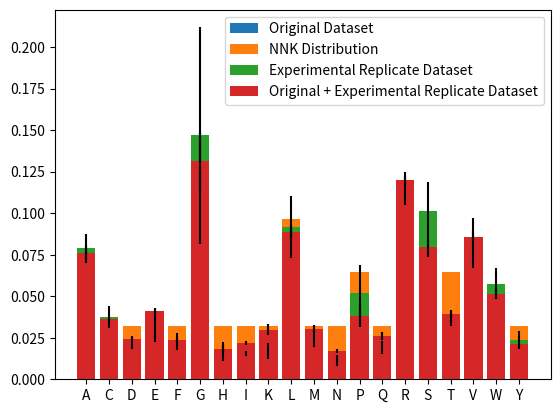

Generate this figure with matplotlib:
import os, sys
import numpy as np
import seaborn as sns
import matplotlib.pyplot as plt

aa = ["A", "C", "D", "E", "F", "G", "H",  "I",  "K",  "L",  "M",  "N", "P", "Q", "R", "S", "T", "V",  "W", "Y"]

pos1 = "0 	0 	0 	0 	0 	0 	0 	0 	0 	0 	770225 	0 	0 	0 	0 	0 	0 	0 	0 	0 "
pos1 = pos1.strip().split()
pos1 = [int(x) for x in pos1]

pos2 = "61636 	28122 	18576 	32583 	18059 	84093 	14563 	16009 	27209 	67225 	22518 	13856 	34188 	22720 	88940 	77500 	33710 	54384 	33775 	20559"
pos2 = pos2.strip().split()
pos2 = [int(x) for x in pos2]

pos3 = "61459 	27347 	18087 	30214 	17064 	89076 	15204 	16206 	23437 	72245 	24017 	14233 	38299 	21127 	89977 	63308 	32553 	63685 	36756 	15931"
pos3 = pos3.strip().split()
pos3 = [int(x) for x in pos3]


pos4 = "59092 	27858 	18296 	30689 	17154 	94163 	14887 	16276 	24225 	70814 	24490 	13709 	29486 	21902 	93981 	61558 	31086 	66024 	38257 	16278"
pos4 = pos4.strip().split()
pos4 = [int(x) for x in pos4]

pos5 = "59582 	27510 	19281 	31811 	19269 	97660 	14169 	16880 	24841 	67425 	24697 	14079 	27854 	20813 	92050 	58315 	29945 	67610 	40249 	16185"
pos5 = pos5.strip().split()
pos5 = [int(x) for x in pos5]

pos6 = "57913 	28478 	18489 	30690 	18718 	97917 	13646 	17644 	24730 	69787 	25452 	13371 	25891 	19272 	94086 	56409 	30045 	69443 	42400 	15844"
pos6 = pos6.strip().split()
pos6 = [int(x) for x in pos6]

pos7 = "59896 	27823 	18461 	34207 	17453 	119165 	11512 	15886 	19885 	67148 	22902 	11665 	25140 	16679 	94993 	51579 	28069 	70805 	42669 	14288"
pos7 = pos7.strip().split()
pos7 = [int(x) for x in pos7]

pos8 = "49851 	28667 	20977 	31569 	19241 	125465 	16030 	18226 	18901 	61639 	20567 	12953 	22937 	18393 	94320 	56427 	27511 	71230 	40769 	14552"
pos8 = pos8.strip().split()
pos8 = [int(x) for x in pos8]

positions = [pos1, pos2, pos3, pos4, pos5, pos6, pos7, pos8]

# Divide by total count to get percentages
percentages = []
for lst in positions:
    lst = [x/float(770225) for x in lst]
    percentages.append(lst)

# Associate with amino acid in dictionary
aa_percentages_by_position = {}
for i, a in enumerate(aa):
    pos_perc = []
    for j in range(8):
        pos_perc.append(percentages[j][i])
    aa_percentages_by_position[a] = pos_perc

# NNK Percentages from the original document
nnk_percentages = [0.0625, 0.03125, 0.03125, 0.03125, 0.03125, 0.0625, 0.03125, 0.03125, 0.03125, 0.09375, 0.03125, 0.03125, 0.0625, 0.03125, 0.09375, 0.09375, 0.0625, 0.0625, 0.03125, 0.03125]

sum(nnk_percentages)

# Modify the NNK percentages to sum to 1 (not removing M)
aa_list = ['R', 'L', 'S', 'A', 'G', 'P', 'T', 'V', 'N', 'D', 'C', 'Q', 'E', 'H', 'I', 'K', 'M', 'F', 'W', 'Y']
NNK_freq = [0.09375]*3 + [0.0625]*5 + [0.03125]*13 #freq of 21 NNK codons including the stop codon
sum_20 = 0.0625*5 + 0.09375*3 + 0.03125*12 #sum of freq without the stop codon
pvals = [0.09375/sum_20]*3 + [0.0625/sum_20]*5 + [0.03125/sum_20]*12 #normalize freq for 20 codons
pvals = [0.09375/sum_20]*3 + [0.0625/sum_20]*5 + [0.03125/sum_20]*11 + \
        [1- sum([0.09375/sum_20]*3 + [0.0625/sum_20]*5 + [0.03125/sum_20]*11)] 
new_nnk = {}
for i in range(len(aa_list)):
    new_nnk[aa_list[i]] = pvals[i]

# Gather stats about the dataset percentages, not including the first position
actual_average_percentages = []
actual_std = []
for a in aa_percentages_by_position.keys():
    arr = np.asarray(aa_percentages_by_position[a][1:])
    actual_average_percentages.append(sum(aa_percentages_by_position[a][1:])/7)
    std = np.std(arr[1:])
    actual_std.append(std)

new_nnk_bar = []
for i in range(len(aa)):
    new_nnk_bar.append(new_nnk[aa[i]])
sum(new_nnk_bar)

plt.bar(aa, actual_average_percentages, yerr=actual_std, label="Original Dataset")
plt.legend()
print(str(actual_average_percentages))

plt.bar(aa, new_nnk_bar, label='NNK Distribution')
plt.legend()

pos1 = "0 	0 	0 	0 	0 	0 	0 	0 	0 	0 	21616 	0 	0 	0 	0 	0 	0 	0 	0 	0"
pos2 = "1685 	1158 	408 	527 	754 	1831 	310 	335 	318 	1914 	479 	184 	1268 	330 	1900 	3922 	975 	1368 	893 	1057"
pos3 = "1719 	739 	392 	371 	641 	1988 	255 	335 	271 	2649 	641 	356 	1899 	454 	2335 	2443 	852 	1685 	1017 	574"
pos4 = "1950 	927 	501 	681 	422 	2335 	419 	352 	437 	2072 	625 	218 	987 	536 	2595 	2349 	756 	1833 	1086 	535"
pos5 = "1788 	850 	442 	735 	533 	2582 	382 	274 	450 	1951 	526 	298 	984 	430 	2517 	1840 	784 	2291 	1464 	495"
pos6 = "1685 	841 	454 	631 	376 	3081 	443 	367 	543 	2243 	614 	305 	754 	513 	2737 	1533 	744 	2064 	1358 	330"
pos7 = "1751 	578 	392 	1037 	337 	4318 	164 	350 	277 	1584 	500 	178 	928 	280 	2956 	1416 	786 	1903 	1584 	297"
pos8 = "1338 	542 	527 	767 	358 	6075 	551 	306 	277 	1446 	309 	180 	996 	379 	2336 	1795 	580 	1253 	1312 	289"
raw_positions = [pos1, pos2, pos3, pos4, pos5, pos6, pos7, pos8]
str_positions = [x.strip().split() for x in raw_positions]
int_positions = [[int(x) for x in y] for y in str_positions]
percentages = [[x/float(21616) for x in y] for y in int_positions]
aa_percentages_by_position = {}
for i, a in enumerate(aa):
    pos_perc = []
    for j in range(8):
        pos_perc.append(percentages[j][i])
    aa_percentages_by_position[a] = pos_perc
# Get stats about the dataset without the first position
actual_average_percentages = []
actual_std = []
for a in aa_percentages_by_position.keys():
    arr = np.asarray(aa_percentages_by_position[a][1:])
    actual_average_percentages.append(sum(aa_percentages_by_position[a][1:])/7)
    std = np.std(arr[1:])
    actual_std.append(std)
plt.bar(aa, actual_average_percentages, yerr=actual_std, label="Experimental Replicate Dataset")
plt.legend()
plt.show()

pos1 = "0 	0 	0 	0 	0 	0 	0 	0 	0 	0 	791841 	0 	0 	0 	0 	0 	0 	0 	0 	0"
pos2 = "63321 	29280 	18984 	33110 	18813 	85924 	14873 	16344 	27527 	69139 	22997 	14040 	35456 	23050 	90840 	81422 	34685 	55752 	34668 	21616"
pos3 = "63178 	28086 	18479 	30585 	17705 	91064 	15459 	16541 	23708 	74894 	24658 	14589 	40198 	21581 	92312 	65751 	33405 	65370 	37773 	16505"
pos4 = "61042 	28785 	18797 	31370 	17576 	96498 	15306 	16628 	24662 	72886 	25115 	13927 	30473 	22438 	96576 	63907 	31842 	67857 	39343 	16813"
pos5 = "61370 	28360 	19723 	32546 	19802 	100242 	14551 	17154 	25291 	69376 	25223 	14377 	28838 	21243 	94567 	60155 	30729 	69901 	41713 	16680"
pos6 = "59598 	29319 	18943 	31321 	19094 	100998 	14089 	18011 	25273 	72030 	26066 	13676 	26645 	19785 	96823 	57942 	30789 	71507 	43758 	16174"
pos7 = "61647 	28401 	18853 	35244 	17790 	123483 	11676 	16236 	20162 	68732 	23402 	11843 	26068 	16959 	97949 	52995 	28855 	72708 	44253 	14585"
pos8 = "51189 	29209 	21504 	32336 	19599 	131540 	16581 	18532 	19178 	63085 	20876 	13133 	23933 	18772 	96656 	58222 	28091 	72483 	42081 	14841"
raw_positions = [pos1, pos2, pos3, pos4, pos5, pos6, pos7, pos8]
str_positions = [x.strip().split() for x in raw_positions]
int_positions = [[int(x) for x in y] for y in str_positions]
percentages = [[x/float(791841) for x in y] for y in int_positions]
aa_percentages_by_position = {}
for i, a in enumerate(aa):
    pos_perc = []
    for j in range(8):
        pos_perc.append(percentages[j][i])
    aa_percentages_by_position[a] = pos_perc
# Get stats about the dataset without the first position
actual_average_percentages = []
actual_std = []
for a in aa_percentages_by_position.keys():
    arr = np.asarray(aa_percentages_by_position[a][1:])
    actual_average_percentages.append(sum(aa_percentages_by_position[a][1:])/7)
    std = np.std(arr[1:])
    actual_std.append(std)
plt.bar(aa, actual_average_percentages, yerr=actual_std, label="Original + Experimental Replicate Dataset")
plt.legend()
plt.show()

# New frequency table
new_freqs = [0.07593866356305902, 0.03631684619058439, 0.024513616151124667, 0.041131394815058675, 0.023547479168888497, 0.13123048459865624, 0.01854949620472682, 0.02172407877104557, 0.030274641454491498, 0.08833837978698246, 0.03053708795667314, 0.01740975503447508, 0.03779878792375141, 0.02613447832961611, 0.12025187445227044, 0.07884449349216138, 0.03949105780778344, 0.0859082921038843, 0.05098231963758271, 0.021076772557184122]